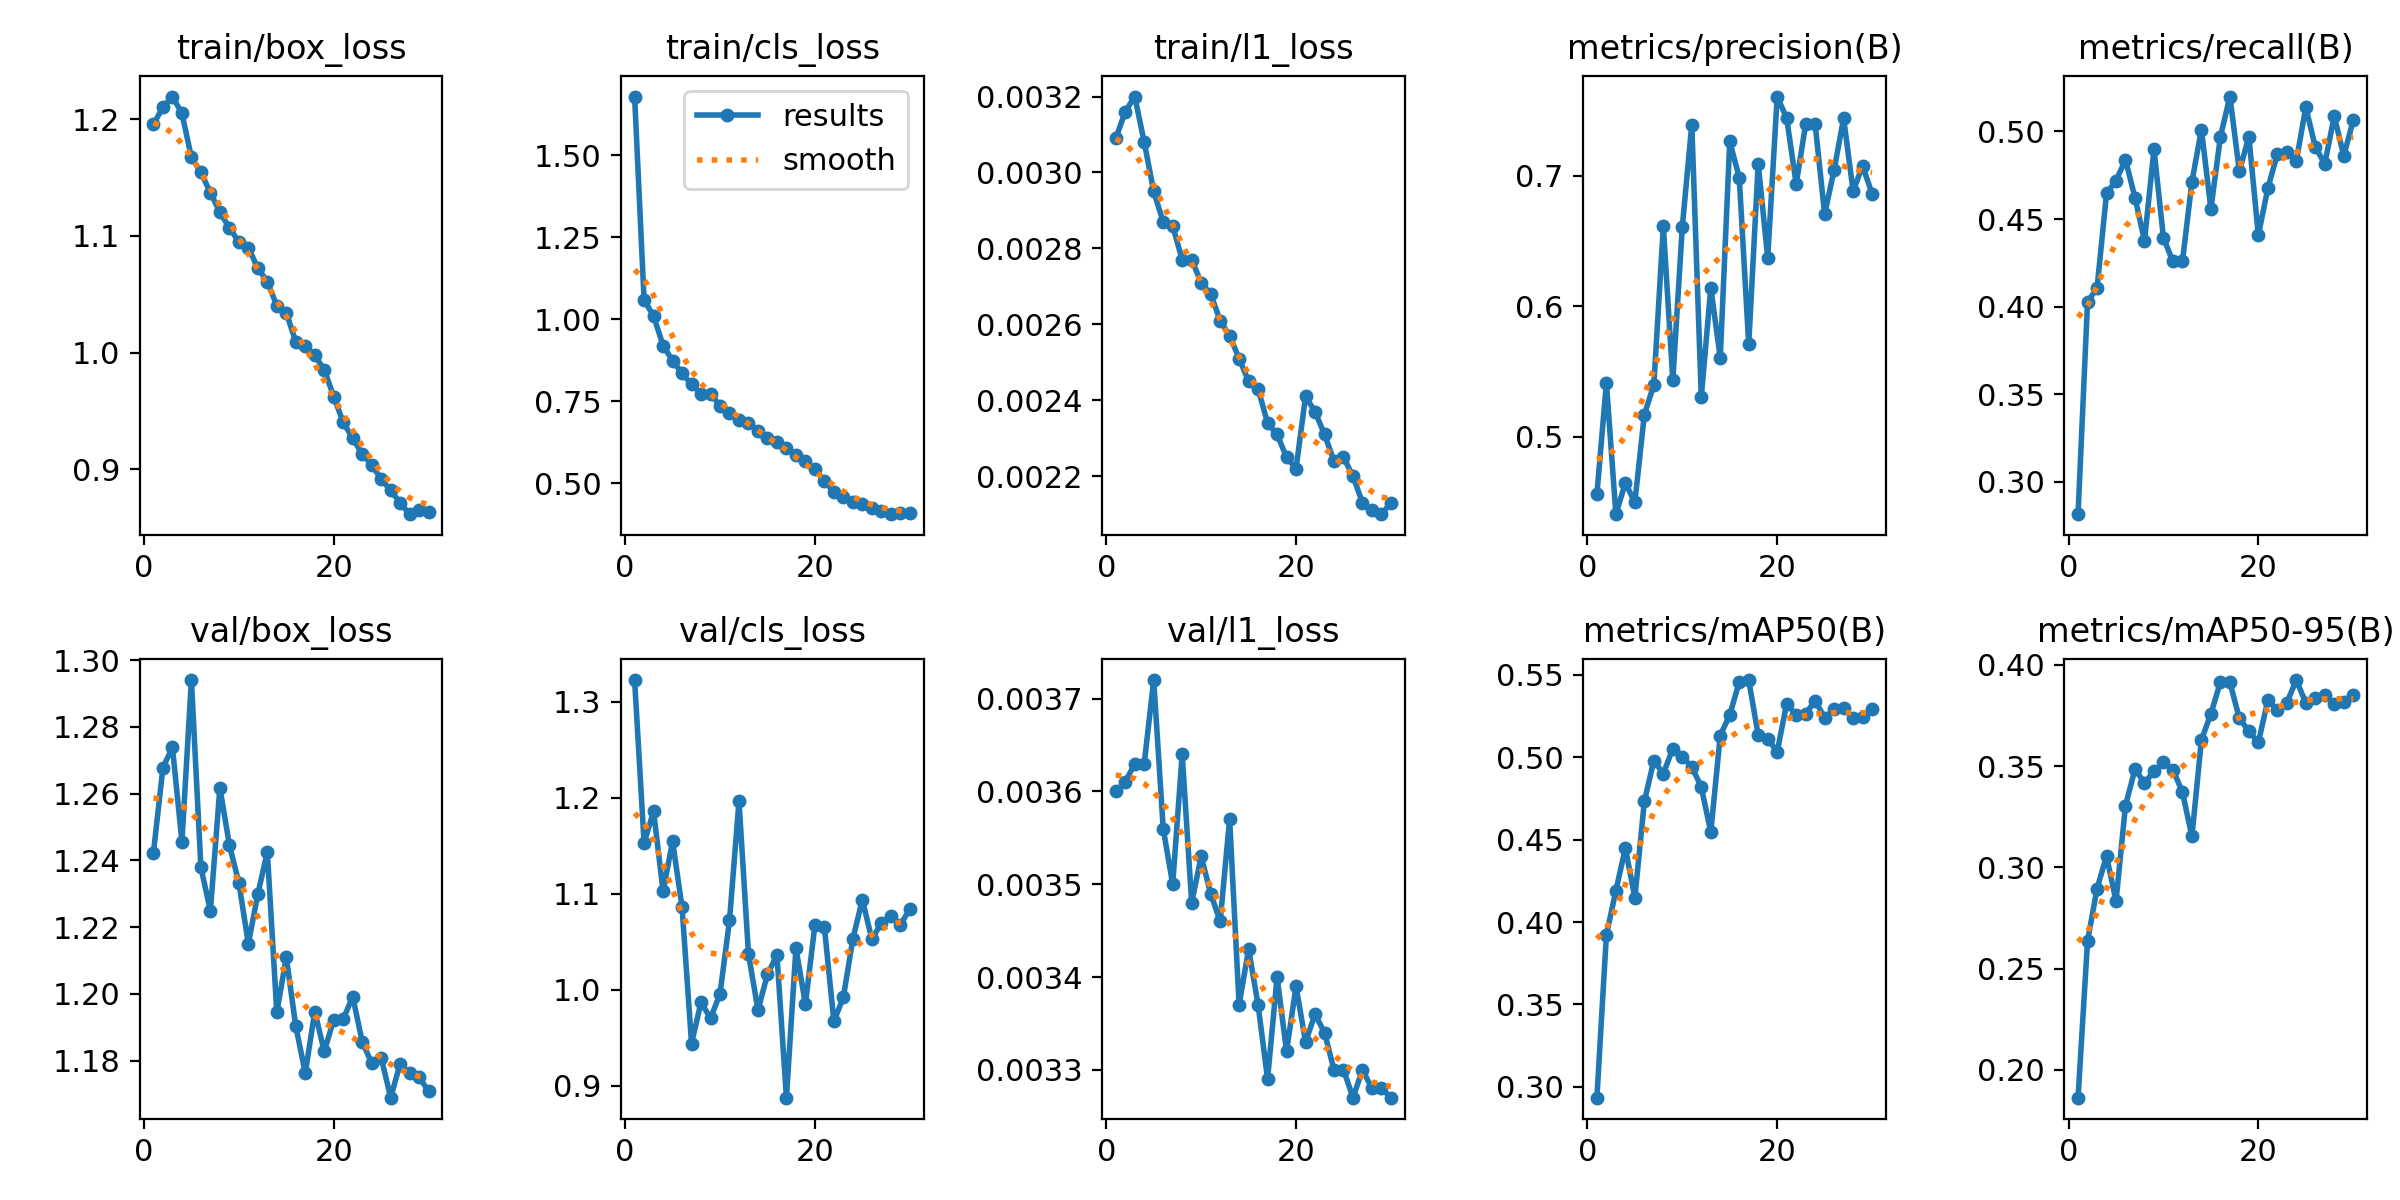

The data file committed next to this chart (first rows):
epoch, time, train/box_loss, train/cls_loss, train/l1_loss, metrics/precision(B), metrics/recall(B), metrics/mAP50(B), metrics/mAP50-95(B), val/box_loss, val/cls_loss, val/l1_loss, lr/pg0, lr/pg1, lr/pg2
1, 218.7, 1.196, 1.679, 0.00309, 0.4558, 0.2815, 0.2935, 0.1862, 1.242, 1.323, 0.0036, 0.0002768, 0.0002768, 0.0002768
2, 420, 1.21, 1.058, 0.00316, 0.5412, 0.4028, 0.3921, 0.2635, 1.268, 1.153, 0.00361, 0.000553, 0.000553, 0.000553
3, 620.7, 1.219, 1.01, 0.0032, 0.4405, 0.4104, 0.419, 0.2895, 1.274, 1.186, 0.00363, 0.0008232, 0.0008232, 0.0008232
4, 820.8, 1.205, 0.9197, 0.00308, 0.4645, 0.4646, 0.4448, 0.3055, 1.246, 1.103, 0.00363, 0.0008128, 0.0008128, 0.0008128
5, 1021, 1.167, 0.8738, 0.00295, 0.4496, 0.4719, 0.4147, 0.2834, 1.294, 1.155, 0.00372, 0.0007974, 0.0007974, 0.0007974
6, 1222, 1.154, 0.836, 0.00287, 0.5169, 0.4837, 0.4731, 0.3305, 1.238, 1.086, 0.00356, 0.0007778, 0.0007778, 0.0007778
7, 1422, 1.137, 0.8015, 0.00286, 0.5396, 0.4622, 0.4979, 0.3485, 1.225, 0.9441, 0.0035, 0.0007543, 0.0007543, 0.0007543
8, 1622, 1.12, 0.7735, 0.00277, 0.6612, 0.4375, 0.49, 0.3418, 1.262, 0.987, 0.00364, 0.0007271, 0.0007271, 0.0007271
9, 1823, 1.107, 0.7733, 0.00277, 0.5431, 0.4898, 0.5052, 0.3474, 1.245, 0.9703, 0.00348, 0.0006966, 0.0006966, 0.0006966
10, 2023, 1.095, 0.7361, 0.00271, 0.661, 0.4392, 0.5, 0.352, 1.233, 0.9959, 0.00353, 0.000663, 0.000663, 0.000663
11, 2223, 1.09, 0.7152, 0.00268, 0.7393, 0.4258, 0.494, 0.3482, 1.215, 1.072, 0.00349, 0.0006268, 0.0006268, 0.0006268
12, 2423, 1.072, 0.6929, 0.00261, 0.5303, 0.4258, 0.4819, 0.3372, 1.23, 1.196, 0.00346, 0.0005884, 0.0005884, 0.0005884
13, 2623, 1.061, 0.6847, 0.00257, 0.6142, 0.4712, 0.4545, 0.3153, 1.242, 1.037, 0.00357, 0.0005481, 0.0005481, 0.0005481
14, 2823, 1.04, 0.6604, 0.00251, 0.5605, 0.5011, 0.5131, 0.3629, 1.194, 0.9789, 0.00337, 0.0005064, 0.0005064, 0.0005064
15, 3023, 1.034, 0.6383, 0.00245, 0.7264, 0.4557, 0.5256, 0.3759, 1.211, 1.016, 0.00343, 0.0004638, 0.0004638, 0.0004638
16, 3223, 1.009, 0.6244, 0.00243, 0.6987, 0.4969, 0.5455, 0.3914, 1.19, 1.036, 0.00337, 0.0004207, 0.0004207, 0.0004207
17, 3423, 1.006, 0.6072, 0.00234, 0.5708, 0.5199, 0.5467, 0.3914, 1.176, 0.8877, 0.00329, 0.0003776, 0.0003776, 0.0003776
18, 3623, 0.9976, 0.5856, 0.00231, 0.7092, 0.4773, 0.5132, 0.3736, 1.195, 1.043, 0.0034, 0.0003349, 0.0003349, 0.0003349
19, 3822, 0.9852, 0.5674, 0.00225, 0.637, 0.4971, 0.5111, 0.3674, 1.183, 0.9852, 0.00332, 0.0002932, 0.0002932, 0.0002932
20, 4021, 0.9622, 0.5432, 0.00222, 0.7608, 0.4407, 0.5032, 0.3617, 1.192, 1.067, 0.00339, 0.000253, 0.000253, 0.000253
21, 4219, 0.9401, 0.5073, 0.00241, 0.7442, 0.4676, 0.5325, 0.3825, 1.192, 1.065, 0.00333, 0.0002145, 0.0002145, 0.0002145
22, 4415, 0.9265, 0.4737, 0.00237, 0.6936, 0.487, 0.5255, 0.3778, 1.199, 0.9671, 0.00336, 0.0001783, 0.0001783, 0.0001783
23, 4611, 0.9129, 0.4597, 0.00231, 0.7396, 0.488, 0.5264, 0.3814, 1.186, 0.9923, 0.00334, 0.0001448, 0.0001448, 0.0001448
24, 4807, 0.9037, 0.4436, 0.00224, 0.7396, 0.4831, 0.5342, 0.3925, 1.179, 1.053, 0.0033, 0.0001142, 0.0001142, 0.0001142
25, 5003, 0.8914, 0.4383, 0.00225, 0.6705, 0.5138, 0.5239, 0.3813, 1.181, 1.094, 0.0033, 8.7079e-05, 8.7079e-05, 8.7079e-05
26, 5199, 0.8819, 0.4249, 0.0022, 0.7046, 0.4913, 0.5289, 0.3838, 1.169, 1.053, 0.00327, 6.35724e-05, 6.35724e-05, 6.35724e-05
27, 5394, 0.8711, 0.4155, 0.00213, 0.7442, 0.4815, 0.5298, 0.3852, 1.179, 1.07, 0.0033, 4.39782e-05, 4.39782e-05, 4.39782e-05
28, 5589, 0.8615, 0.4059, 0.00211, 0.6882, 0.5088, 0.5235, 0.3809, 1.176, 1.077, 0.00328, 2.85111e-05, 2.85111e-05, 2.85111e-05
29, 5785, 0.8655, 0.4081, 0.0021, 0.7076, 0.4861, 0.5242, 0.3816, 1.175, 1.068, 0.00328, 1.73405e-05, 1.73405e-05, 1.73405e-05
30, 5980, 0.8633, 0.4085, 0.00213, 0.6862, 0.5064, 0.5291, 0.3851, 1.171, 1.084, 0.00327, 1.05888e-05, 1.05888e-05, 1.05888e-05
